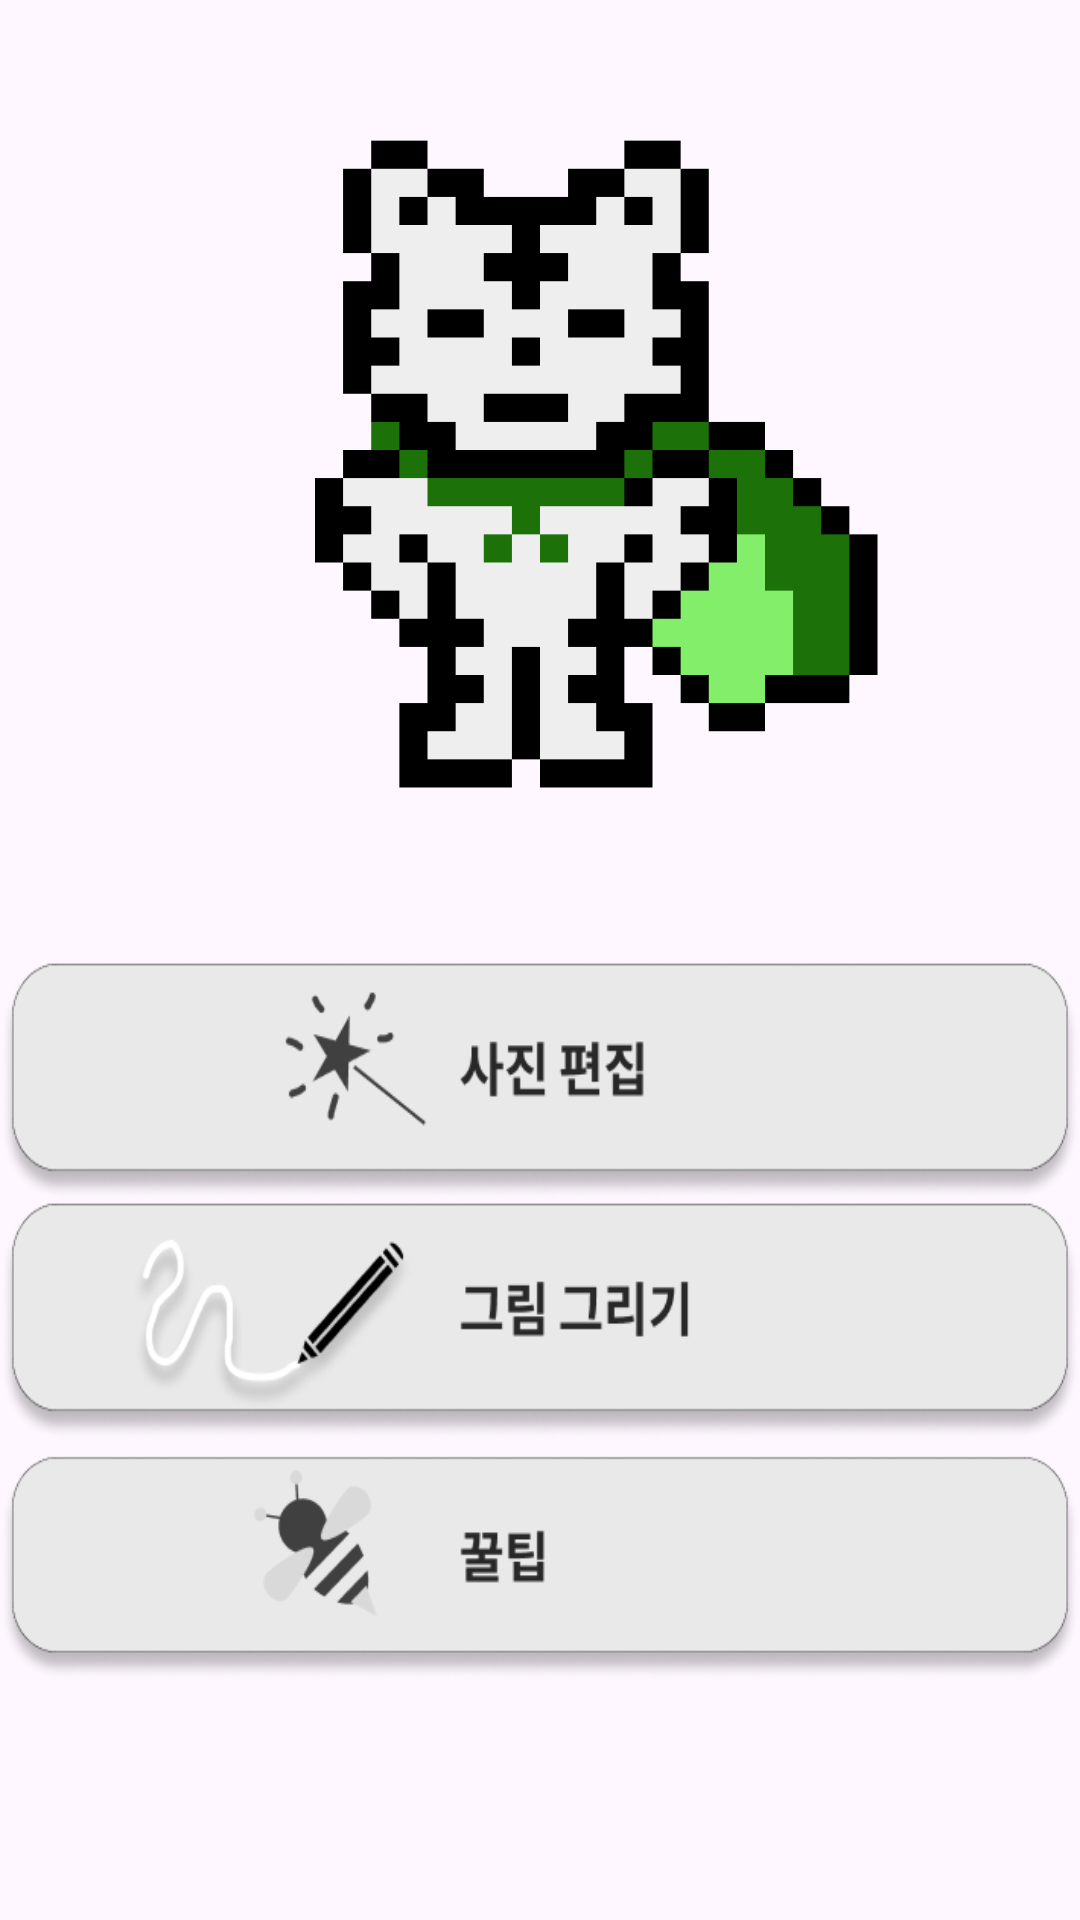

Reconstruct the res/layout file that produces this screen, plus the resources it refers to.
<!-- AndroidManifest.xml: application theme Theme.APProject -->
<!-- res/layout/fragment_main.xml -->
<?xml version="1.0" encoding="utf-8"?>
<FrameLayout xmlns:android="http://schemas.android.com/apk/res/android"
    xmlns:tools="http://schemas.android.com/tools"
    android:layout_width="match_parent"
    android:layout_height="match_parent"
    tools:context=".main">

    
    <LinearLayout
        android:layout_width="match_parent"
        android:layout_height="match_parent"
        android:layout_gravity="center"
        android:orientation="vertical">
        <ImageView
            android:layout_width="300dp"
            android:layout_height="300dp"
            android:src="@drawable/hello_dudu"
            android:layout_gravity="center"
            >
        </ImageView>
        <ImageButton
            android:id="@+id/btn_editpicture"
            android:layout_marginTop="20dp"
            android:layout_width="match_parent"
            android:layout_height="80dp"
            android:scaleType="fitXY"
            android:src="@drawable/imgbt_main_editpic"
            android:background="#00000000"
            ></ImageButton>

        <ImageButton
            android:id="@+id/btn_drowing"
            android:layout_width="match_parent"
            android:layout_height="80dp"
            android:scaleType="fitXY"
            android:src="@drawable/imgbt_main_drawing"
            android:background="#00000000"
            ></ImageButton>

        <ImageButton
            android:id="@+id/btn_tip"
            android:layout_width="match_parent"
            android:layout_height="80dp"
            android:scaleType="fitXY"
            android:src="@drawable/imgbt_main_tips"
            android:background="#00000000"
            ></ImageButton>

    </LinearLayout>

</FrameLayout>
<!-- resources referenced by this layout -->
<resources>
  <!-- drawable hello_dudu: png bitmap (drawable, 32349 bytes) -->
  <!-- drawable imgbt_main_drawing: png bitmap (drawable, 21779 bytes) -->
  <!-- drawable imgbt_main_editpic: png bitmap (drawable, 13675 bytes) -->
  <!-- drawable imgbt_main_tips: png bitmap (drawable, 14094 bytes) -->
  <style name="Theme.APProject" parent="Base.Theme.APProject" />
  <style name="Base.Theme.APProject" parent="Theme.Material3.DayNight.NoActionBar">
          
          
      </style>
</resources>
